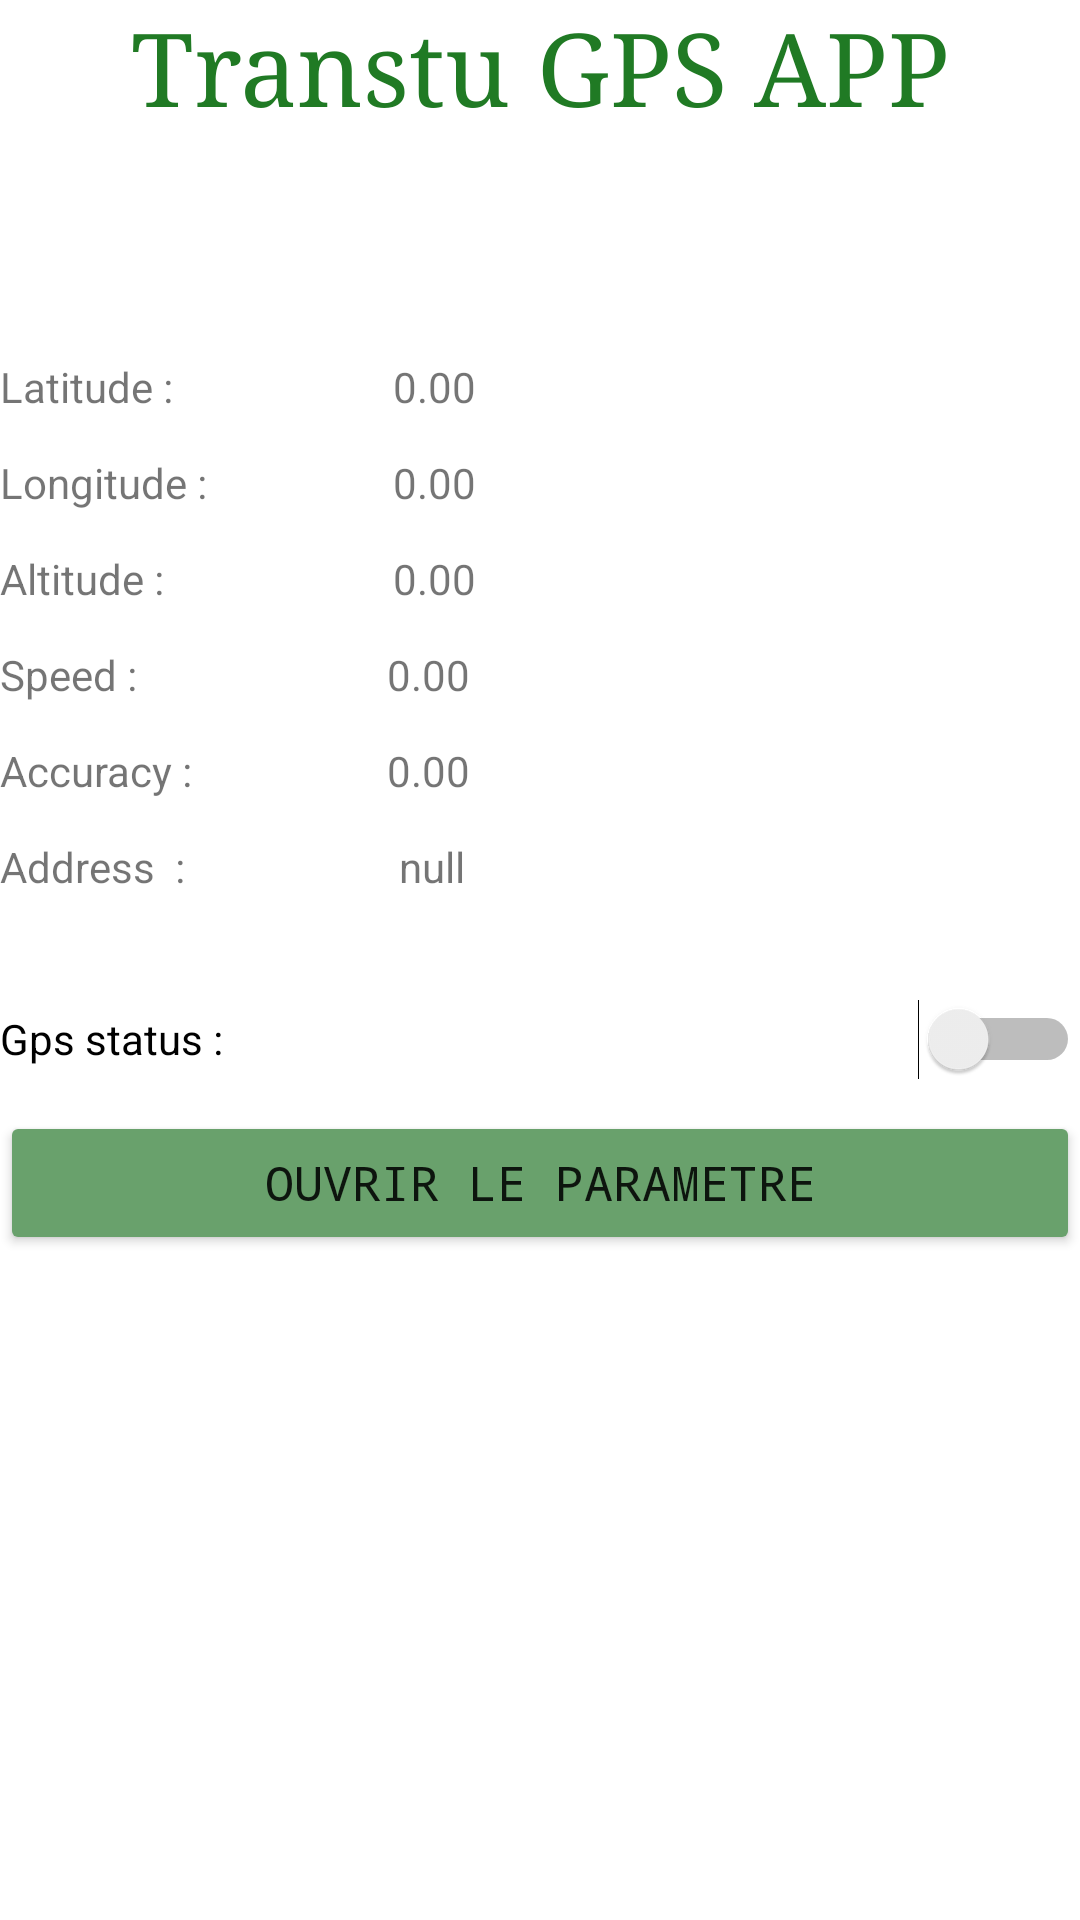

Android layout source for this screen:
<!-- AndroidManifest.xml: application theme Theme.GPS_tracking_transtu -->
<!-- res/layout/activity_main.xml -->
<?xml version="1.0" encoding="utf-8"?>
<LinearLayout xmlns:android="http://schemas.android.com/apk/res/android"
    xmlns:app="http://schemas.android.com/apk/res-auto"
    xmlns:tools="http://schemas.android.com/tools"
    android:layout_width="match_parent"
    android:layout_height="match_parent"
    android:orientation="vertical"
    tools:context=".MainActivity" >


    <TextView
        android:id="@+id/textView2"
        android:layout_width="match_parent"
        android:layout_height="wrap_content"
        android:text="Transtu GPS APP"
        android:textAlignment="center"
        android:textAppearance="@style/TextAppearance.AppCompat.Large"
        android:textColor="#207A24"
        android:textSize="34sp"
        android:typeface="serif" />


    <Space
        android:layout_width="match_parent"
        android:layout_height="75dp" />

    <LinearLayout
        android:layout_width="wrap_content"
        android:layout_height="wrap_content"
        android:orientation="horizontal">

        <TextView
            android:id="@+id/lat"
            android:layout_width="131dp"
            android:layout_height="wrap_content"
            android:text="Latitude : "
            app:layout_constraintStart_toStartOf="parent"
            app:layout_constraintTop_toTopOf="parent" />

        <TextView
            android:id="@+id/tv_lat"
            android:layout_width="wrap_content"
            android:layout_height="wrap_content"
            android:text="0.00"
            app:layout_constraintStart_toEndOf="@id/lat"
            app:layout_constraintTop_toTopOf="parent" />

    </LinearLayout>

    <Space
        android:layout_width="match_parent"
        android:layout_height="13dp" />

    <LinearLayout
        android:layout_width="match_parent"
        android:layout_height="wrap_content"
        android:orientation="horizontal">

        <TextView
            android:id="@+id/lng"
            android:layout_width="131dp"
            android:layout_height="wrap_content"
            android:text="Longitude : " />

        <TextView
            android:id="@+id/tv_lng"
            android:layout_width="wrap_content"
            android:layout_height="wrap_content"
            android:layout_weight="1"
            android:text="0.00"
            app:layout_constraintStart_toEndOf="@id/lat"
            app:layout_constraintTop_toTopOf="parent" />

    </LinearLayout>

    <Space
        android:layout_width="match_parent"
        android:layout_height="13dp" />

    <LinearLayout
        android:layout_width="match_parent"
        android:layout_height="wrap_content"
        android:orientation="horizontal">

        <TextView
            android:id="@+id/alt"
            android:layout_width="131dp"
            android:layout_height="wrap_content"
            android:text="Altitude : " />

        <TextView
            android:id="@+id/tv_alt"
            android:layout_width="wrap_content"
            android:layout_height="wrap_content"
            android:layout_weight="1"
            android:text="0.00"
            app:layout_constraintStart_toEndOf="@id/lat"
            app:layout_constraintTop_toTopOf="parent" />

    </LinearLayout>

    <Space
        android:layout_width="match_parent"
        android:layout_height="13dp" />

    <LinearLayout
        android:layout_width="match_parent"
        android:layout_height="wrap_content"
        android:orientation="horizontal">

        <TextView
            android:id="@+id/spd"
            android:layout_width="129dp"
            android:layout_height="wrap_content"
            android:text="Speed : " />

        <TextView
            android:id="@+id/tv_spd"
            android:layout_width="123dp"
            android:layout_height="match_parent"
            android:layout_weight="1"
            android:text="0.00"
            app:layout_constraintStart_toEndOf="@id/lat"
            app:layout_constraintTop_toTopOf="parent" />

    </LinearLayout>

    <Space
        android:layout_width="match_parent"
        android:layout_height="13dp" />

    <LinearLayout
        android:layout_width="match_parent"
        android:layout_height="wrap_content"
        android:orientation="horizontal">

        <TextView
            android:id="@+id/acc"
            android:layout_width="129dp"
            android:layout_height="wrap_content"
            android:text="Accuracy : " />

        <TextView
            android:id="@+id/tv_acc"
            android:layout_width="249dp"
            android:layout_height="match_parent"
            android:layout_weight="1"
            android:text="0.00"
            app:layout_constraintStart_toEndOf="@id/lat"
            app:layout_constraintTop_toTopOf="parent" />

    </LinearLayout>

    <Space
        android:layout_width="match_parent"
        android:layout_height="13dp" />

    <LinearLayout
        android:layout_width="match_parent"
        android:layout_height="30dp"
        android:orientation="horizontal">

        <TextView
            android:id="@+id/adr"
            android:layout_width="133dp"
            android:layout_height="wrap_content"
            android:text="Address  : " />

        <TextView
            android:id="@+id/tv_addr"
            android:layout_width="79dp"
            android:layout_height="wrap_content"
            android:layout_weight="1"
            android:text="null"
            app:layout_constraintStart_toEndOf="@id/lat"
            app:layout_constraintTop_toTopOf="parent" />

    </LinearLayout>

    <Space
        android:layout_width="match_parent"
        android:layout_height="13dp" />

    <Switch
        android:id="@+id/switch1"
        android:layout_width="match_parent"
        android:layout_height="wrap_content"
        android:checked="false"
        android:minHeight="48dp"
        android:text="Gps status : "
        tools:checked="false" />

    <Button
        android:id="@+id/btnparam"
        android:layout_width="match_parent"
        android:layout_height="wrap_content"
        android:fontFamily="monospace"
        android:text="Ouvrir le parametre"
        android:textAlignment="center"
        android:textSize="16sp"
        app:backgroundTint="#69A16C"
        app:backgroundTintMode="src_over" />

</LinearLayout>
<!-- resources referenced by this layout -->
<resources>
  <style name="Theme.GPS_tracking_transtu" parent="Theme.MaterialComponents.DayNight.DarkActionBar">
          
          <item name="colorPrimary">@color/purple_500</item>
          <item name="colorPrimaryVariant">@color/purple_700</item>
          <item name="colorOnPrimary">@color/white</item>
          
          <item name="colorSecondary">@color/teal_200</item>
          <item name="colorSecondaryVariant">@color/teal_700</item>
          <item name="colorOnSecondary">@color/black</item>
          
          <item name="android:statusBarColor" tools:targetApi="21">?attr/colorPrimaryVariant</item>
          
      </style>
  <!-- not gathered from this repository: default colours our renderer supplied (Android Studio template values) -->
  <color name="purple_500">#FF6200EE</color>
  <color name="purple_700">#FF3700B3</color>
  <color name="teal_200">#FF03DAC5</color>
  <color name="teal_700">#FF018786</color>
  <color name="black">#FF000000</color>
  <color name="white">#FFFFFFFF</color>
</resources>
